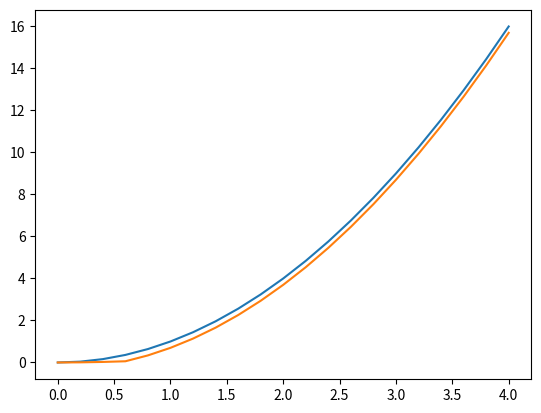

Write the Python code that produced this figure.
## Imports
##

import numpy as np
import scipy as sp
import math
import matplotlib.pyplot as plt

## Subroutines
##

def RKm(m, f, a, b, alpha, N=0, h=0, debug=False):
    """
    Runs an mth order Runge-Kutta method
    Choose a value for h or N, but not both

    ### Parameters
        @m: Number of previous approximations to use in creation of next approximation
        @f: Differential equation y' = f(t, y)
        @a: left endpoint
        @b: right endpoint
        @alpha: y_0 = w_0 = alpha
        @N: number of intervals, (N + 1) total meshpoints including t = a
        @h: length of interval
        @debug: True to output debugging information, default False

    ### Returns
    """
    
    # Check arguments were passed correctly
    if m <= 0:
        print("ERROR IN mStepExplicitAB(): NEED m > 0.")
        return
    if N == 0 and h == 0:
        print("ERROR IN RKm(): MUST SPECIFY VALUE FOR N or h.")
        return
    
    # Compute h, N, and t_vec
    if N == 0:
        print("ERROR IN mStepExplicitAB(): NOT IMPLEMENTED CALCULATING h")
    elif h == 0:
        h = (b - a) / N
    t_vec = np.arange(a, b + h/10, h)

    # Initialize w_vec
    w_vec = np.zeros(N + 1)
    w_vec[0] = alpha

    # Compute coefficients based on m
    # w_(j+1) = w_j + h_m[b_(m-1)f(t_j, w_j) + ... + b_(0)f(t_(i-m+1), w_(i-m+1))]
    k_vec = np.zeros(m)
    b_vec = np.zeros(m)
    h_m = 0
    if m == 2:
        h_m = h
        b_vec[0], b_vec[1] = 0, 1
        k_1j = lambda j: f(t_vec[j], w_vec[j])
        k_2j = lambda j: f(t_vec[j] + (h/2), w_vec[j] + (k_1j(j)/2))
        k_vec = lambda j: np.array([k_1j(j), k_2j(j)])
    elif m == 4:
        h_m = h/6
        b_vec[0], b_vec[1], b_vec[2], b_vec[3] = 1, 2, 2, 1
        k_1j = lambda j: f(t_vec[j], w_vec[j])
        k_2j = lambda j: f(t_vec[j] + (h/2), w_vec[j] + (h*k_1j(j) / 2))
        k_3j = lambda j: f(t_vec[j] + (h/2), w_vec[j] + (h*k_2j(j) / 2))
        k_4j = lambda j: f(t_vec[j+1], w_vec[j] + k_3j(j))
        k_vec = lambda j: np.array([k_1j(j), k_2j(j), k_3j(j), k_4j(j)])
    else:
        print("ERROR IN RKm(): THIS VALUE OF m NOT IMPLEMENTED")
        return
    
    # Debugging
    if debug:
        print("-------------------")
        print(f"Order m = {m}")
        print(f"h = {h}, N = {N}")
        print(f"a = {a}, b = {b}")
        print(f"(t_0, y({a})) = (t_0, w_0) = ({t_vec[0]}, {w_vec[0]})")
        print("\nRunning method...")
    
    # The method itself
    for j in range(0, N):
        w_vec[j+1] = w_vec[j] + h_m * (np.dot(k_vec(j), b_vec))

    return (t_vec, w_vec)
    

def mStepExplicitAB(m, f, a, b, alpha_vec, N=0, h=0, debug=False):
    """ 
    Runs an m-step explicit Adams-Bashforth method
    Choose a value for h or N, but not both

    ### Parameters
        @m: Number of previous approximations to use in creation of next approximation
        @f: Differential equation y' = f(t, y)
        @a: left endpoint
        @b: right endpoint
        @alpha_vec: y_0 = w_0 = alphaVec[0], ..., w_(m-1) = alphaVec[m-1]
        @N: number of intervals, (N + 1) total meshpoints including t = a
        @h: length of interval
        @debug: True to output debugging information, default False

    ### Returns
    """

    # Check arguments were passed correctly
    if m <= 0:
        print("ERROR IN mStepExplicitAB(): NEED m > 0.")
        return
    if len(alpha_vec) != m:
        print("ERROR IN mStepExplicitAB(): AMOUNT OF INITIAL DATA DOES NOT MATCH VALUE OF m")
        return
    if N == 0 and h == 0:
        print("ERROR IN mStepExplicitAB(): MUST SPECIFY VALUE FOR N or h.")
        return
   
    # Compute h, N, and t_vec
    if N == 0:
        print("ERROR IN mStepExplicitAB(): NOT IMPLEMENTED CALCULATING h")
    elif h == 0:
        h = (b - a) / N
    t_vec = np.arange(a, b + h/10, h)

    # Initialize w_vec
    w_vec = np.zeros(N + 1)
    for j in range(len(alpha_vec)):
        w_vec[j] = alpha_vec[j]

    # Compute coefficients based on m
    # w_(j+1) = w_j + h_m[b_(m-1)f(t_j, w_j) + ... + b_(0)f(t_(i-m+1), w_(i-m+1))]
    b_vec = np.zeros(m)
    h_m = 0
    if m == 1:
        h_m = h
        b_vec[0] = 1
    elif m == 2:
        h_m = h/2
        b_vec[0], b_vec[1] = -1, 3
    elif m == 3:
        h_m = h/12
        b_vec[0], b_vec[1], b_vec[2] = 5, -16, 23
    elif m == 4:
        h_m = h/24
        b_vec[0], b_vec[1], b_vec[2], b_vec[3] = -9, 37, -59, 55
    elif m == 5:
        h_m = h/720
        b_vec[0], b_vec[1], b_vec[2], b_vec[3], b_vec[4] = 251, -1274, 2616, -2774, 1901
    else:
        print("ERROR IN mStepExplicitAB(): THIS VALUE OF m NOT IMPLEMENTED")
        return
    
    # Debugging
    if debug:
        print("-------------------")
        print(f"m = {m}")
        print(f"h = {h}, N = {N}")
        print(f"a = {a}, b = {b}")
        print(f"(t_0, y({a})) = (t_0, w_0) = ({t_vec[0]}, {w_vec[0]})")
        w_stat = [f"(t_{j}, w_{j}) = ({t_vec[j]}, {w_vec[j]})" for j in range(1, m)]
        for w in w_stat: print(w)
        print("\nRunning method...")

    # The method itself
    f_eval_vec = np.array([f(t_vec[k], w_vec[k]) for k in range(0, N + 1)])
    for j in range(m - 1, N):
        w_vec[j+1] = w_vec[j] + h_m * (np.dot(f_eval_vec[j-m+1:j+1], b_vec))
        if debug:
            print(f"j = {j}")
            t_stat = [f"(t_{k}, w_{k})" for k in range(j-m+1, j+1)]
            print(f"Function evaluations at: {t_stat}")
            print(f"(t_{j+1}, w_{j+1}) = ({t_vec[j+1]}, {w_vec[j+1]})")
            print("\n")

    return t_vec, w_vec

def driver():
    f = lambda t, y: 2 * t
    fact = lambda t: t ** 2
    (t, w) = mStepExplicitAB(4, f, 0, 4, [0, 0.0064, 0.0256, 0.0576], 20, debug=True)
    plt.plot(t, fact(t))
    plt.plot(t, w)
    plt.show()


driver()